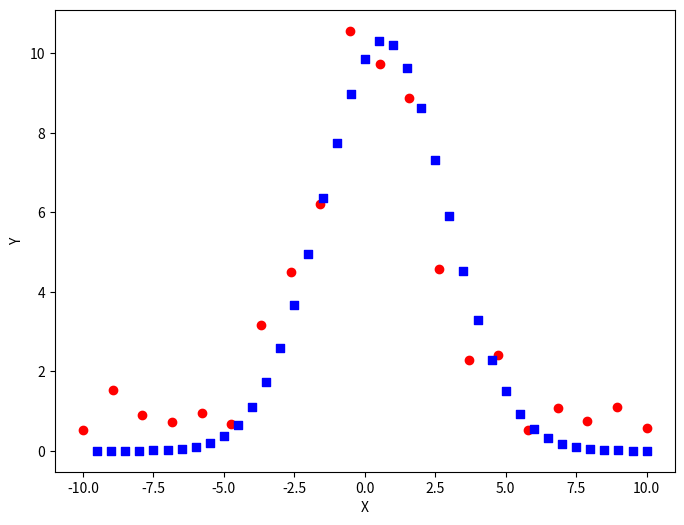

The matplotlib source for this figure:
# -*- coding: utf-8 -*-
"""Anna Sophie Gradient Descent.ipynb

Automatically generated by Colab.

Original file is located at
    https://colab.research.google.com/drive/1ECIcS54jn7oB2ixDtSMD2QmH-wcrSpKI
"""

import numpy as np
import math
import matplotlib.pyplot as plt
from scipy.stats import norm
#Function for the Error formula
def Mean_Square_Error(y_measured,y_predicted):
  error = np.sum((y_measured-y_predicted)**2)/len(y_measured)
  return error

#def Standard_Deviation(num_of_points, mean, x, y_measured):
  #error = np.sqrt(np.sum((y_measured-mean)**2)/num_of_points)
  #return error

def Gradient_Descent_Gaussian_Curve(height, width, mean, x, y_measured, iterations, step_size):
  num_of_points = float(len(x))
  first_error = 0
  for i in range(iterations):
    y_predicted = height*(math.e)**(-((x-mean)**2)/(2*(width**2)))
    second_error = Mean_Square_Error(y_measured, y_predicted)
    if abs(first_error-second_error)<=1e-4:
        break
    first_error = second_error
    #Partial derivative for each
    derivative_error_height = -(2/num_of_points)*sum((y_measured-y_predicted)*((math.e)**(-((x-mean)**2)/(2*(width**2)))))
    derivative_error_width = -(2/num_of_points)*sum((y_measured-y_predicted)*(height*((math.e)**(-((x-mean)**2)/(2*(width**2))) * ((x-mean)**2)*((4*width)/((2*(width**2))**2)))))
    derivative_error_mean = -(2/num_of_points)*sum((y_measured-y_predicted)*(height*((math.e)**(-((x-mean)**2)/(2*(width**2))) * (2*(x-mean))/(2*(width**2)))))
    #setting new values
    height = height - (step_size*derivative_error_height)
    width = width - (step_size*derivative_error_width)
    mean = mean - (step_size*derivative_error_mean)
    print(f"iteration:{i+1}")
    print(f"error:{first_error}")
    print(f"height: {height}")
    print(f"width: {width}")
    print(f"mean: {mean}")
  return height, width, mean

def Gradient_Descent(w, b, x, y_measured, step_size, iterations):
  #Number of Scatterplot points in the set
  number_of_points=float(len(x))
  first_error = 0
  for i in range(iterations):
    #What the y values should be based on the line regression so far
    y_predicted = w*x+b
    #Calculating the Mean Square Error using the function
    second_error = Mean_Square_Error(y_measured, y_predicted)
    #Checking if the last two errors are very close in value, then stopping the loop if so
    if abs(first_error-second_error)<=1e-6:
        break
    first_error = second_error
    #Finding the Partial Derivative of the Error function with respect to w and b
    derivative_error_w= -(2/number_of_points) * sum(x*(y_measured-y_predicted))
    derivative_error_b= -(2/number_of_points) * sum(y_measured-y_predicted)
    #Setting new values for w and b based on the partial derivatives
    w = w - (step_size*derivative_error_w)
    b = b - (step_size*derivative_error_b)

    print(f"iteration:{i+1}")
    print(f"error:{first_error}")
    print(f"w: {w}")
    print(f"b: {b}")
  return w, b

def plot_normal_curve(height, mean, width):
  x=-10
  y_predicted = [None]
  for i in range(40):
    y_predicted.append(height*(math.e)**(-((x-mean)**2)/(2*(width**2))))
    x=x+0.5
  return y_predicted

def main():
  #Scatter plot points for x and y
  x = np.array([-10.0, -8.94736842, -7.89473684, -6.84210526, -5.78947368,
  -4.73684211, -3.68421053, -2.63157895, -1.57894737, -0.52631579,
   0.52631579, 1.57894737, 2.63157895, 3.68421053, 4.73684211,
   5.78947368, 6.84210526, 7.89473684, 8.94736842, 10.0])
  y_measured = np.array([0.51670396, 1.52804559, 0.90587027, 0.73178349, 0.93843649, 0.67586433,
  3.1576032, 4.49474599, 6.20748712, 10.5676264, 9.72329015, 8.87819503,
  4.56767258, 2.29275771, 2.41744316, 0.53195457, 1.08641291, 0.7366413,
  1.11104334, 0.55962015])
  x_axis = np.array([-10, -9.5, -9, -8.5, -8, -7.5, -7, -6.5, -6, -5.5, -5, -4.5, -4, -3.5, -3, -2.5, -2, -1.5, -1, -0.5, 0, 0.5, 1, 1.5, 2, 2.5, 3, 3.5, 4, 4.5, 5, 5.5, 6, 6.5, 7, 7.5, 8, 8.5, 9, 9.5, 10])
  #Parameters of w, b, step size and iterations
  step_size = 0.01
  iterations = 1000
  height = 11
  width = 4
  mean = 1
  #Finding the line of regression w and b by using the gradient descent function
  final_height, final_width, final_mean = Gradient_Descent_Gaussian_Curve(height, width, mean, x, y_measured, iterations, step_size)
  print(f"{final_height}e^(-((x-{final_mean})^2)/(2*{final_width}^2)))")
  y_predicted = plot_normal_curve(final_height, final_mean, final_width)
  plt.figure(figsize = (8,6))
  plt.scatter(x, y_measured, marker='o', color='red')
  plt.scatter(x_axis, y_predicted, marker='s', color='blue')
  #plt.plot(x_axis, norm.pdf(x, mean, width))
  plt.xlabel("X")
  plt.ylabel("Y")
  plt.show()

if __name__=="__main__":
    main()